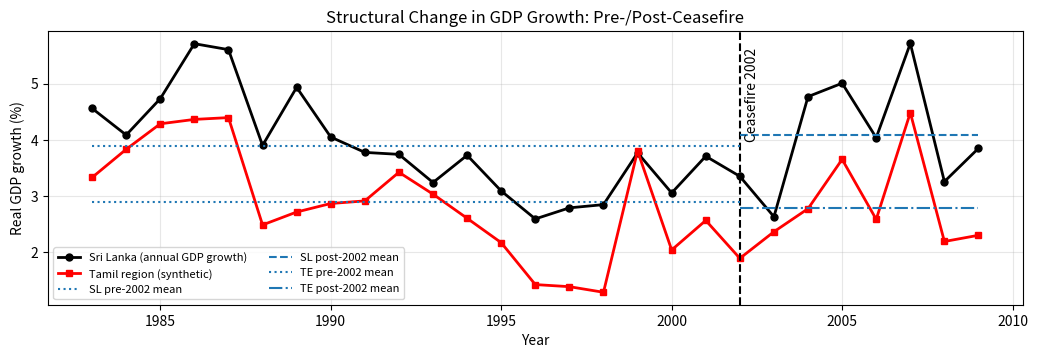

Recreate this plot in Python.


import numpy as np
import matplotlib.pyplot as plt

# ------------------------------------------------------------
# 1) SETTINGS (things you might change)
# ------------------------------------------------------------
OUTPUT_FILE = "sri_synth_gdp_ceasefire.png"
CEASEFIRE_YEAR = 2002

# Years we want on the x-axis
years = np.arange(1983, 2010)  # 1983, 1984, ..., 2009

# ------------------------------------------------------------
# 2) DATA (replace this block if you already have real data)
# ------------------------------------------------------------
# If you already have your own arrays (gdp_sl and gdp_te),
# you can delete this synthetic-data section and paste yours.

np.random.seed(0)  # makes the random numbers the same every run (for reproducibility)

# Example Sri Lanka GDP growth:
# base + a wavy pattern + random noise
gdp_sl = 3.5 + 1.0 * np.sin(0.35 * (years - 1983)) + np.random.normal(0, 0.6, len(years))

# Create a "synthetic" Tamil region series from Sri Lanka series:
delta = 0.25  # how much smaller (on average) Tamil growth is compared to SL
noise = np.random.normal(0, 0.5, len(years))  # extra random noise
gdp_te = (1 - delta) * gdp_sl + noise

# Optional: keep GDP growth non-negative (remove if you want negative values allowed)
gdp_te = np.clip(gdp_te, 0, None)

# ------------------------------------------------------------
# 3) COMPUTE PRE- AND POST-CEASEFIRE MEANS
# ------------------------------------------------------------
# Make True/False masks (filters) for years before and after 2002
pre_mask = years < CEASEFIRE_YEAR
post_mask = years >= CEASEFIRE_YEAR

# Compute averages for each period and each series
sl_pre_mean = gdp_sl[pre_mask].mean()
sl_post_mean = gdp_sl[post_mask].mean()

te_pre_mean = gdp_te[pre_mask].mean()
te_post_mean = gdp_te[post_mask].mean()

# ------------------------------------------------------------
# 4) PLOT THE DATA
# ------------------------------------------------------------
fig, ax = plt.subplots(figsize=(10.5, 3.7), dpi=150)

# Plot Sri Lanka series (black line with circles)
ax.plot(
    years,
    gdp_sl,
    color="black",
    marker="o",
    linewidth=2,
    markersize=5,
    label="Sri Lanka (annual GDP growth)"
)

# Plot Tamil region series (red line with squares)
ax.plot(
    years,
    gdp_te,
    color="red",
    marker="s",
    linewidth=2,
    markersize=5,
    label="Tamil region (synthetic)"
)

# ------------------------------------------------------------
# 5) ADD CEASEFIRE LINE + LABEL
# ------------------------------------------------------------
ax.axvline(CEASEFIRE_YEAR, color="black", linestyle="--", linewidth=1.5)

# Put a vertical label near the top of the plot
top_y = ax.get_ylim()[1]  # current top of y-axis
ax.text(
    CEASEFIRE_YEAR + 0.15,
    top_y * 0.95,
    "Ceasefire 2002",
    rotation=90,
    va="top",
    ha="left"
)

# ------------------------------------------------------------
# 6) DRAW PRE/POST AVERAGE LINES
# ------------------------------------------------------------
# Sri Lanka averages
ax.hlines(sl_pre_mean, years[0], CEASEFIRE_YEAR, linestyles=":", linewidth=1.5,
          label="SL pre-2002 mean")
ax.hlines(sl_post_mean, CEASEFIRE_YEAR, years[-1], linestyles="--", linewidth=1.5,
          label="SL post-2002 mean")

# Tamil region averages
ax.hlines(te_pre_mean, years[0], CEASEFIRE_YEAR, linestyles=":", linewidth=1.5,
          label="TE pre-2002 mean")
ax.hlines(te_post_mean, CEASEFIRE_YEAR, years[-1], linestyles="-.", linewidth=1.5,
          label="TE post-2002 mean")

# ------------------------------------------------------------
# 7) TITLES, LABELS, GRID, LEGEND
# ------------------------------------------------------------
ax.set_title("Structural Change in GDP Growth: Pre-/Post-Ceasefire", fontsize=12)
ax.set_xlabel("Year")
ax.set_ylabel("Real GDP growth (%)")

ax.grid(True, alpha=0.3)
ax.legend(loc="lower left", fontsize=8, ncol=2, frameon=True)

# Make layout fit nicely (avoid cut-off labels)
fig.tight_layout()

# ------------------------------------------------------------
# 8) SAVE + SHOW
# ------------------------------------------------------------
fig.savefig(OUTPUT_FILE, bbox_inches="tight")
plt.show()

print(f"Saved: {OUTPUT_FILE}")
